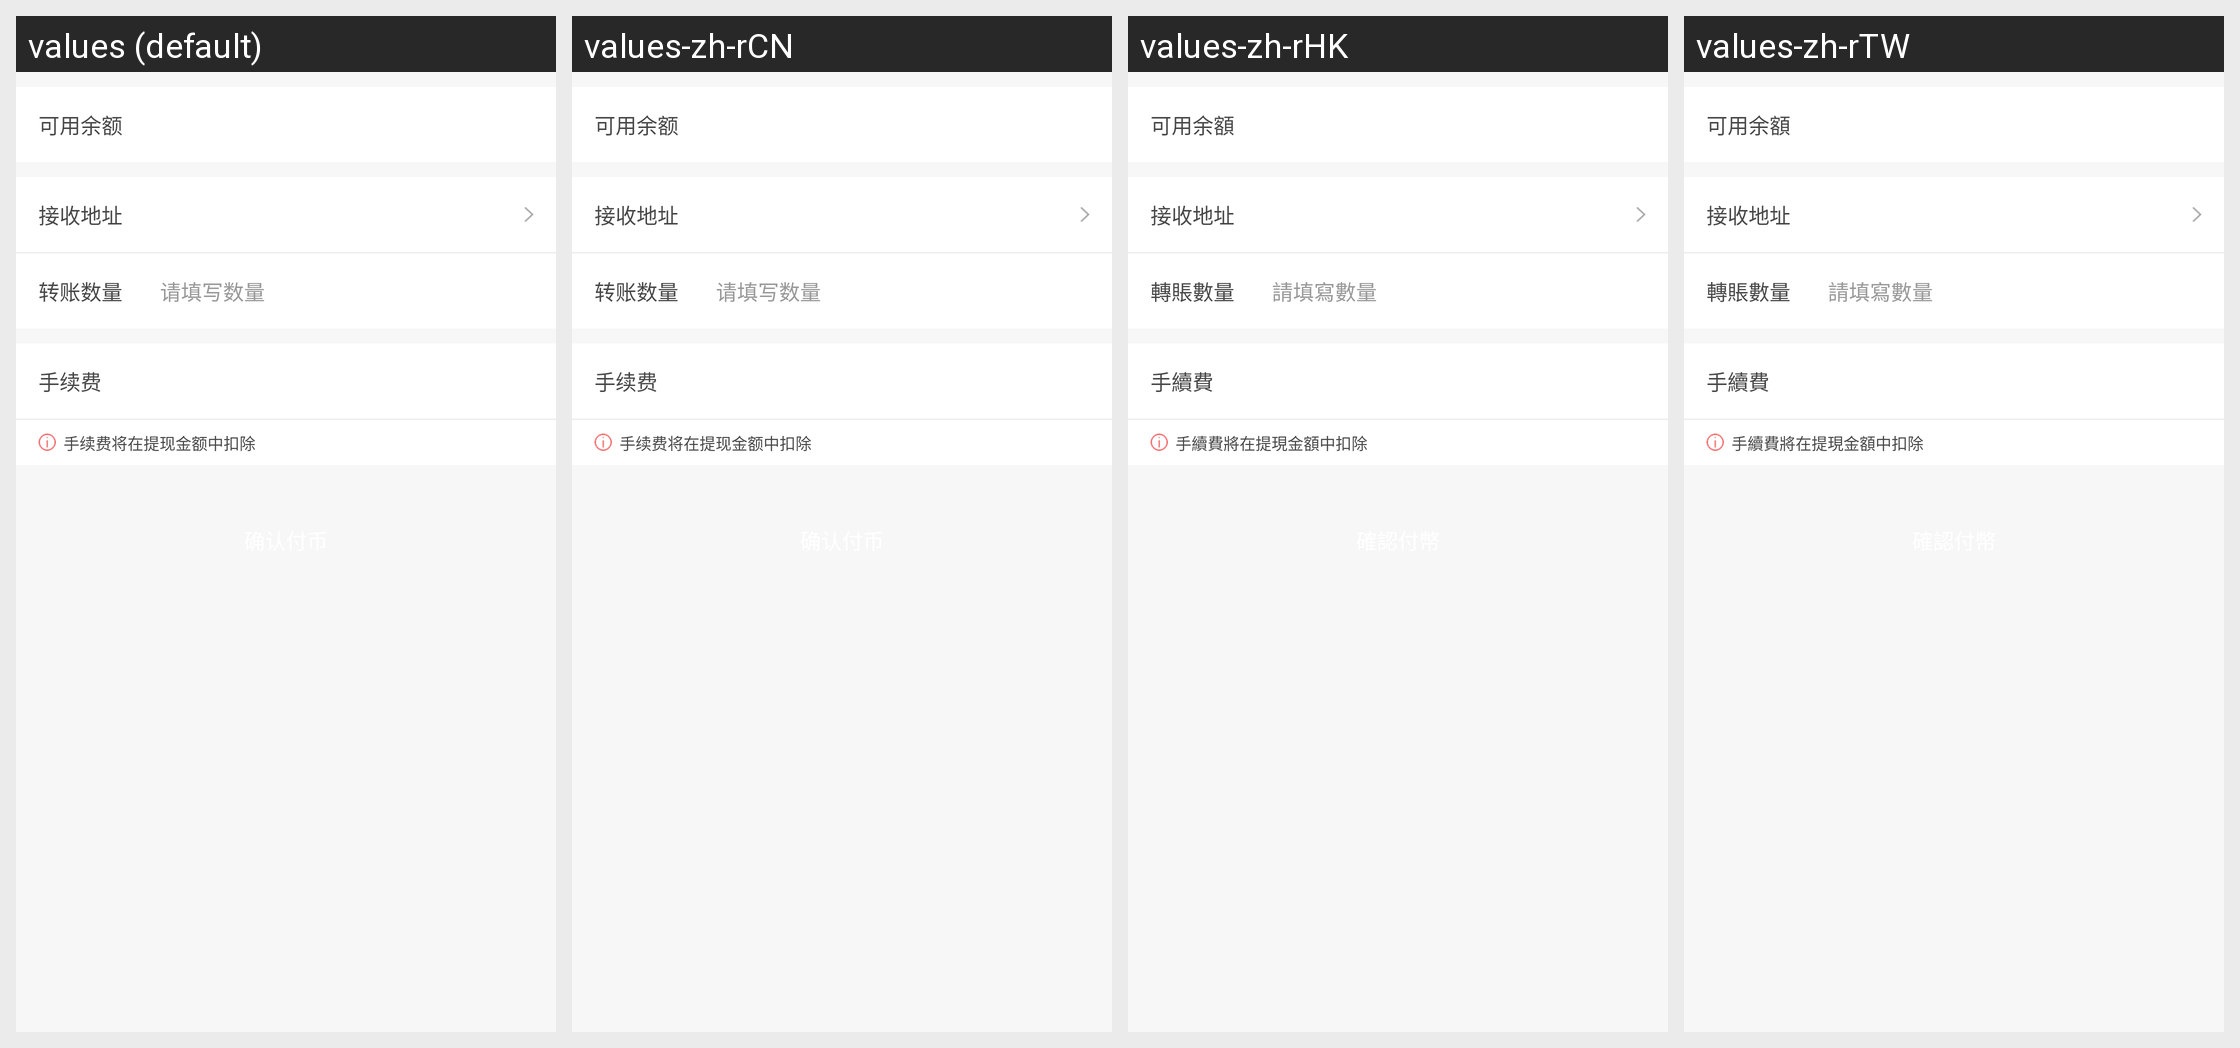

For this localized Android screen grid, give each drawn string resource with its value in every locale shown.
Android screen res/layout/activity_withdraw.xml rendered under 4 locales, left to right: values (default), values-zh-rCN, values-zh-rHK, values-zh-rTW. Device: Nexus 5 (rendered at 1080×1920; each locale shown at half size, 540×960, under a caption strip naming it); theme AppTheme.NoActionBar.
Strings drawn on this screen, with the default value and each locale's value (text and hints the layout hard-codes, and strings that could not be matched under every locale, appear in the picture but are not listed):

wallet_withdraw_balance
  values: 可用余额
  values-zh-rCN: 可用余额
  values-zh-rHK: 可用余額
  values-zh-rTW: 可用余額

wallet_withdraw_address
  values: 接收地址
  values-zh-rCN: 接收地址
  values-zh-rHK: 接收地址
  values-zh-rTW: 接收地址

wallet_withdraw_amount
  values: 转账数量
  values-zh-rCN: 转账数量
  values-zh-rHK: 轉賬數量
  values-zh-rTW: 轉賬數量

wallet_withdraw_amount_hint
  values: 请填写数量
  values-zh-rCN: 请填写数量
  values-zh-rHK: 請填寫數量
  values-zh-rTW: 請填寫數量

wallet_withdraw_free
  values: 手续费　
  values-zh-rCN: 手续费　
  values-zh-rHK: 手續費　
  values-zh-rTW: 手續費　

wallet_withdraw_tip
  values: 手续费将在提现金额中扣除
  values-zh-rCN: 手续费将在提现金额中扣除
  values-zh-rHK: 手續費將在提現金額中扣除
  values-zh-rTW: 手續費將在提現金額中扣除
